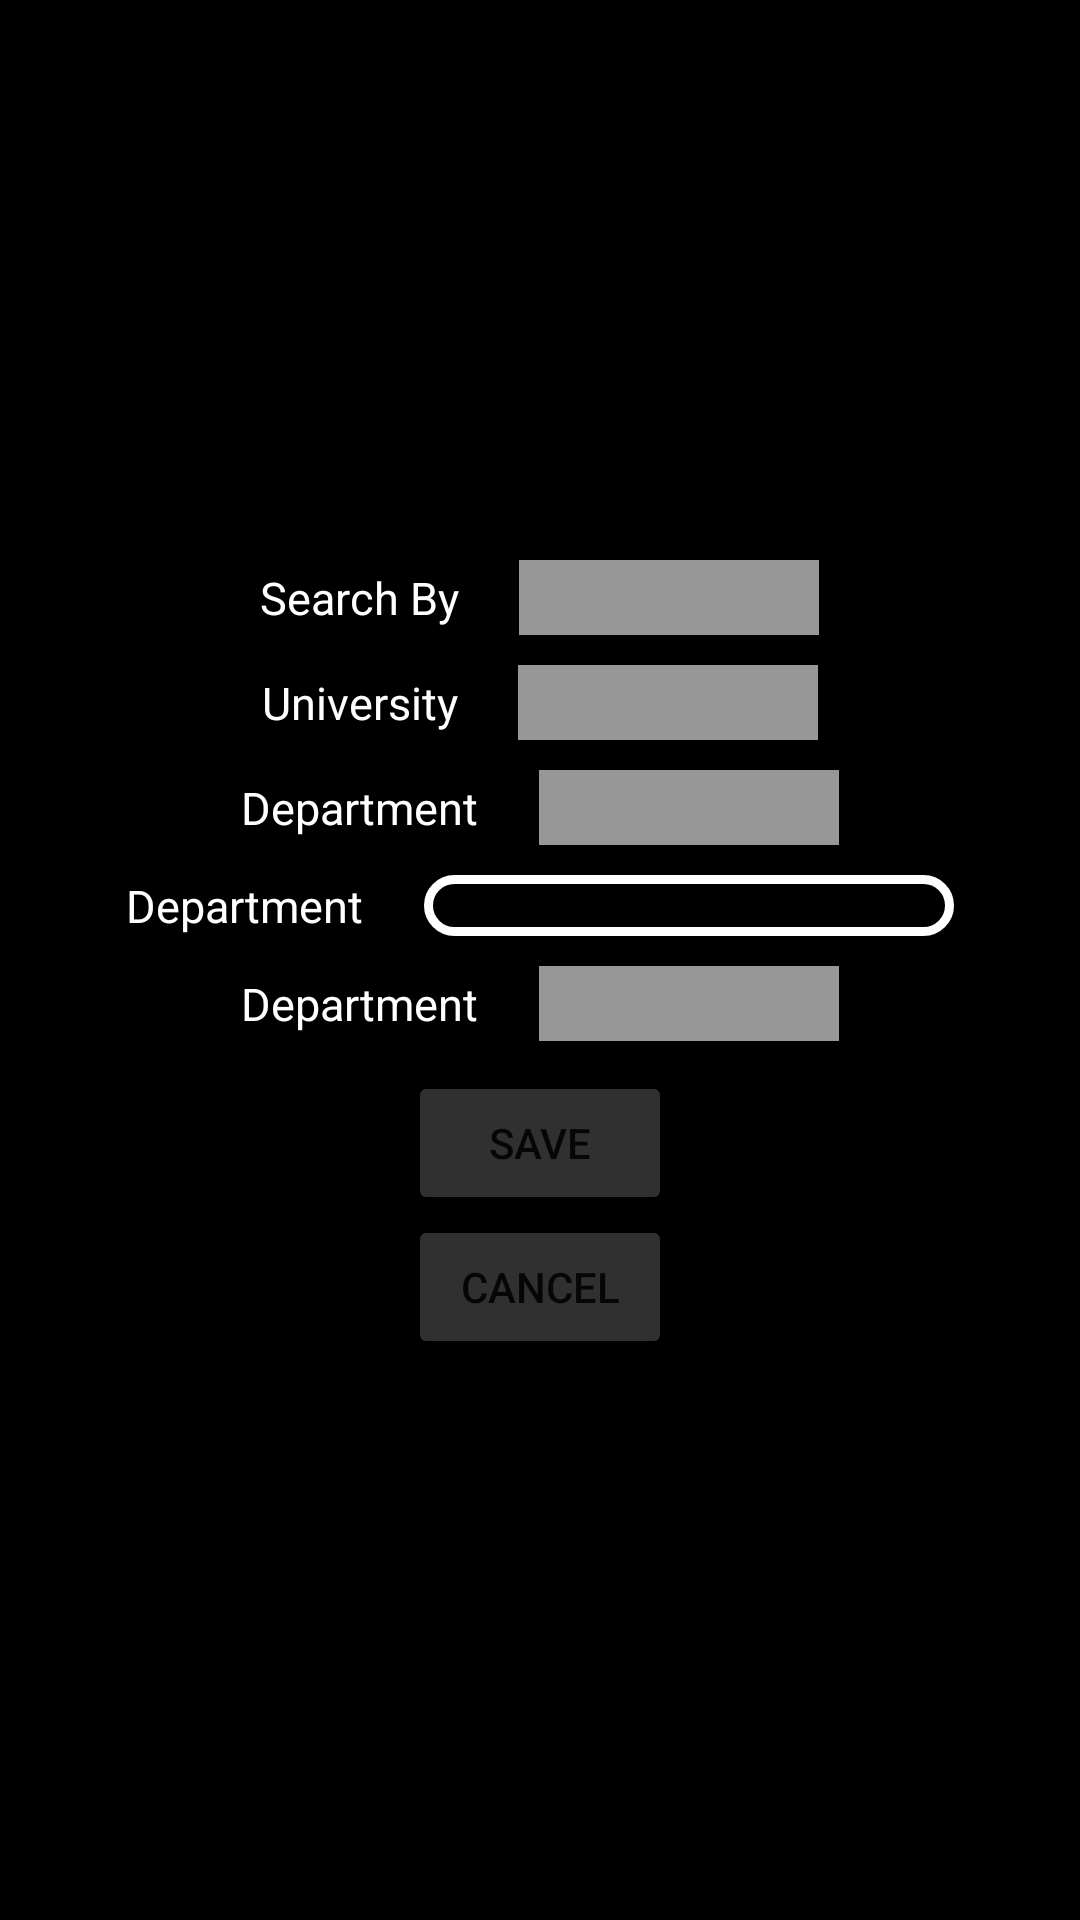

Here is an Android app screen rendered from its layout file. Give the layout XML and the strings, colors and styles it references.
<!-- AndroidManifest.xml: application theme Theme.Alumni -->
<!-- res/layout/filter_panel.xml -->
<?xml version="1.0" encoding="utf-8"?>
<LinearLayout
    xmlns:android="http://schemas.android.com/apk/res/android"
    android:layout_width="match_parent"
    android:layout_height="match_parent"
    android:orientation="vertical"
    android:background="@color/black"
    android:padding="10dp"
    android:gravity="center">

    <LinearLayout
        android:layout_width="wrap_content"
        android:layout_height="wrap_content"
        android:gravity="center_vertical"
        android:orientation="horizontal"
        android:layout_marginBottom="10dp">

        <TextView android:id="@+id/filtersearch_by_txt"
            android:layout_width="wrap_content"
            android:layout_height="wrap_content"
            android:text="Search By"
            android:textColor="@color/white"
            android:textSize="15sp" />

        <Spinner
            android:layout_width="100dp"
            android:layout_height="25dp"
            android:popupBackground="#A8A8A8"
            android:layout_marginStart="20dp"
            android:id="@+id/spinnerSearchBy"
            android:spinnerMode="dialog"
            android:background="#979797" />
    </LinearLayout>

    <LinearLayout
        android:layout_width="wrap_content"
        android:layout_height="wrap_content"
        android:gravity="center_vertical"
        android:orientation="horizontal"
        android:layout_marginBottom="10dp">

        <TextView android:id="@+id/filterUniDropDownTxt"
            android:layout_width="wrap_content"
            android:layout_height="wrap_content"
            android:text="@string/university"
            android:textColor="@color/white"
            android:textSize="15sp" />

        <Spinner
            android:layout_width="100dp"
            android:layout_height="25dp"
            android:popupBackground="#A8A8A8"
            android:id="@+id/spinnerFUni"
            android:layout_marginStart="20dp"
            android:spinnerMode="dialog"
            android:background="#979797" />

    </LinearLayout>

    <LinearLayout
        android:layout_width="wrap_content"
        android:layout_height="wrap_content"
        android:gravity="center_vertical"
        android:orientation="horizontal"
        android:layout_marginBottom="10dp">

        <TextView android:id="@+id/filterdeptDropDownTxt"
            android:layout_width="wrap_content"
            android:layout_height="wrap_content"
            android:text="@string/department"
            android:textColor="@color/white"
            android:textSize="15sp" />

        <Spinner
            android:layout_width="100dp"
            android:layout_height="25dp"
            android:popupBackground="#A8A8A8"
            android:id="@+id/spinnerFDept"
            android:layout_marginStart="20dp"
            android:spinnerMode="dialog"
            android:background="#979797" />

    </LinearLayout>

    <LinearLayout
        android:layout_width="wrap_content"
        android:layout_height="wrap_content"
        android:gravity="center_vertical"
        android:orientation="horizontal"
        android:layout_marginBottom="10dp">

        <TextView android:id="@+id/filtergradTxt"
            android:layout_width="wrap_content"
            android:layout_height="wrap_content"
            android:text="@string/department"
            android:textColor="@color/white"
            android:textSize="15sp" />

        <EditText android:id="@+id/filtergratyrEdit"
            android:layout_width="wrap_content"
            android:layout_height="wrap_content"
            android:layout_marginStart="20dp"
            android:textSize="15sp"
            android:ems="10"
            android:background="@drawable/edit_background"/>

    </LinearLayout>

    <LinearLayout
        android:layout_width="wrap_content"
        android:layout_height="wrap_content"
        android:gravity="center_vertical"
        android:orientation="horizontal"
        android:layout_marginBottom="10dp">

        <TextView android:id="@+id/filterssnDropDownTxt"
            android:layout_width="wrap_content"
            android:layout_height="wrap_content"
            android:text="@string/department"
            android:textColor="@color/white"
            android:textSize="15sp" />

        <Spinner
            android:layout_width="100dp"
            android:layout_height="25dp"
            android:popupBackground="#A8A8A8"
            android:id="@+id/spinnerFDSsn"
            android:layout_marginStart="20dp"
            android:spinnerMode="dialog"
            android:background="#979797" />

    </LinearLayout>

    <Button android:id="@+id/filtersave"
        android:layout_width="wrap_content"
        android:layout_height="wrap_content"
        android:backgroundTint="#303030"
        android:text="save"/>
    <Button android:id="@+id/filtercancel"
        android:layout_width="wrap_content"
        android:layout_height="wrap_content"
        android:backgroundTint="#303030"
        android:text="Cancel"/>

</LinearLayout>
<!-- resources referenced by this layout -->
<resources>
  <!-- drawable edit_background (drawable) -->
  <?xml version="1.0" encoding="utf-8"?>
  <shape xmlns:android="http://schemas.android.com/apk/res/android">
  
      <corners android:radius="20dp"/>
       <stroke android:color="@color/white" android:width="3dp"/>
  </shape>
  <string name="department">Department</string>
  <string name="university">University</string>
  <style name="Theme.Alumni" parent="Theme.MaterialComponents.DayNight.NoActionBar">
          
          <item name="colorPrimary">@color/black</item>
          <item name="colorPrimaryVariant">@color/black</item>
          <item name="colorOnPrimary">@color/white</item>
          
          <item name="colorSecondary">@color/teal_200</item>
          <item name="colorSecondaryVariant">@color/teal_700</item>
          <item name="colorOnSecondary">@color/black</item>
          
          <item name="android:statusBarColor" tools:targetApi="l">?attr/colorPrimaryVariant</item>
          
      </style>
  <!-- not gathered from this repository: default colours our renderer supplied (Android Studio template values) -->
  <color name="teal_200">#FF03DAC5</color>
  <color name="teal_700">#FF018786</color>
  <color name="black">#FF000000</color>
  <color name="white">#FFFFFFFF</color>
</resources>
